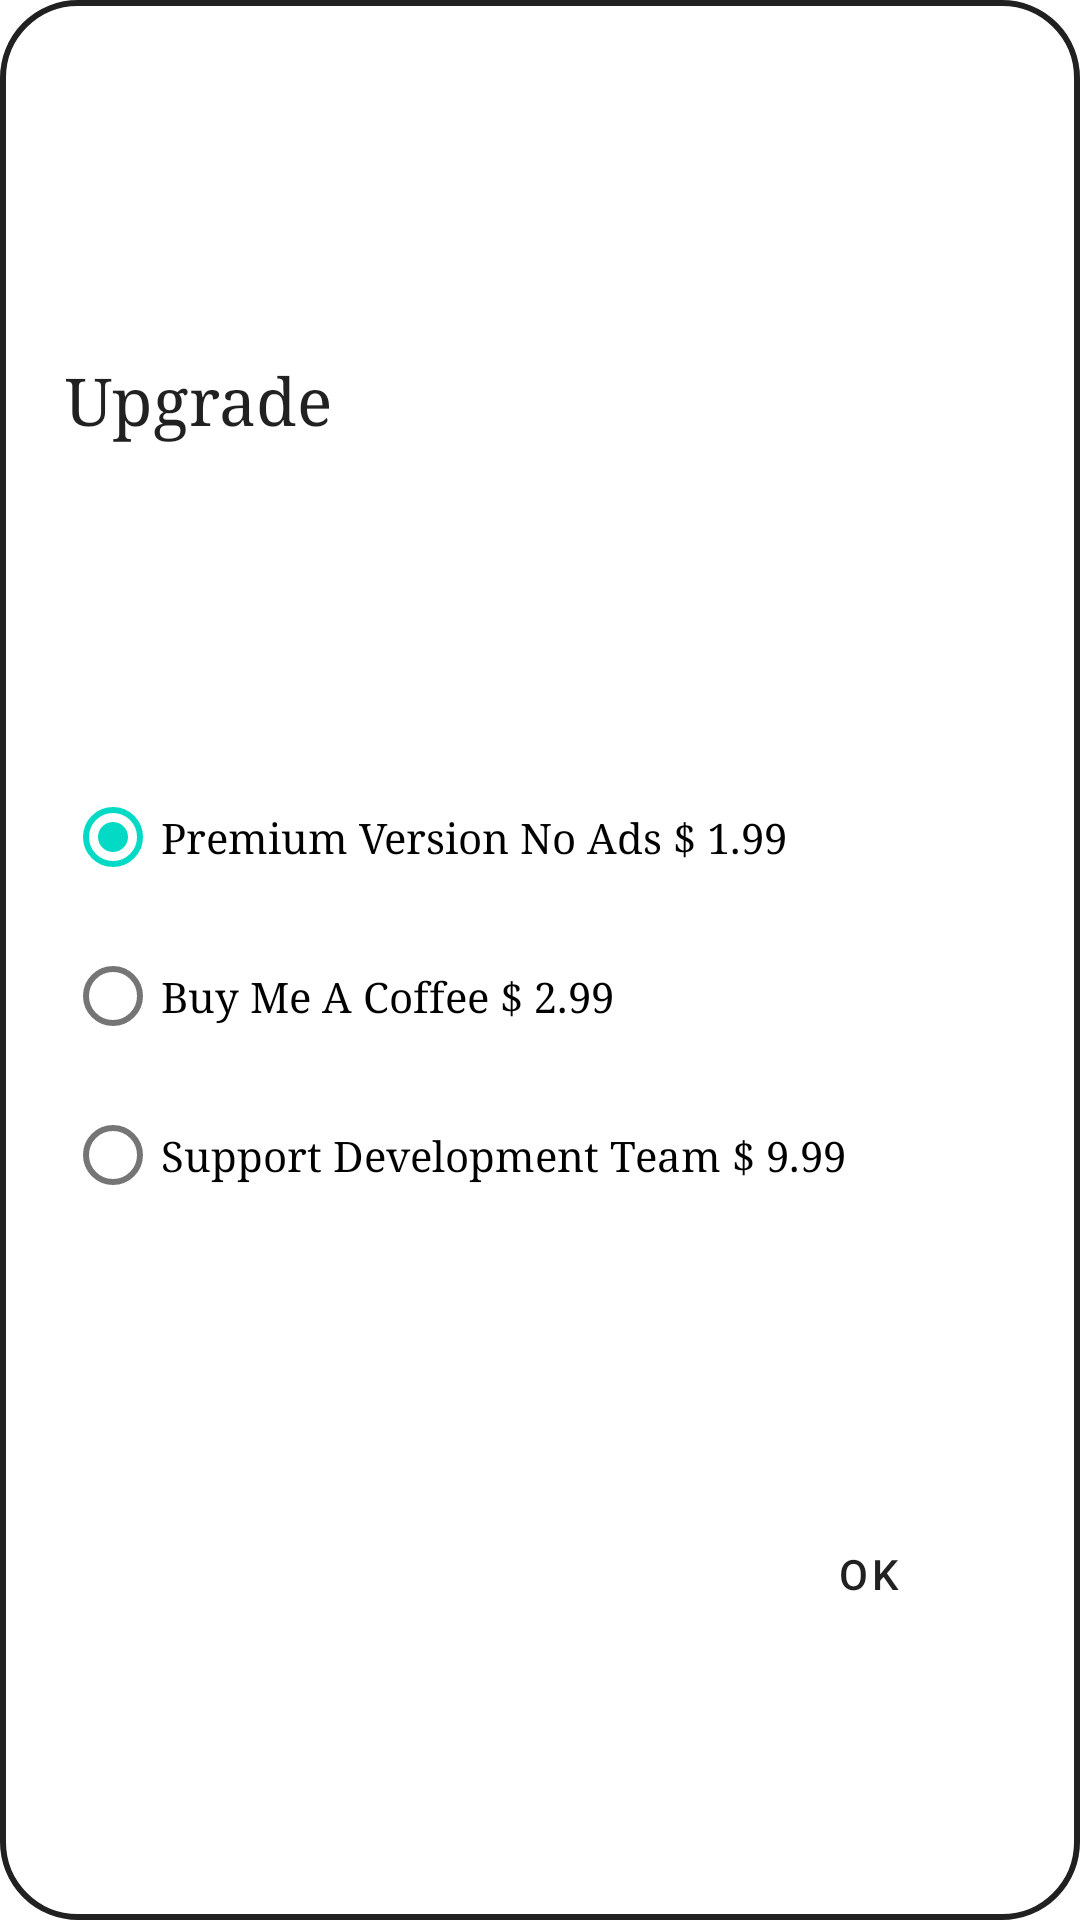

Write the Android layout XML for this screen, with the resource values it uses.
<!-- AndroidManifest.xml: application theme AppTheme -->
<!-- res/layout/upgrade.xml -->
<?xml version="1.0" encoding="utf-8"?>
<androidx.constraintlayout.widget.ConstraintLayout xmlns:android="http://schemas.android.com/apk/res/android"
    xmlns:app="http://schemas.android.com/apk/res-auto"
    android:layout_width="match_parent"
    android:layout_height="wrap_content"
    android:background="@drawable/all_round">

    <androidx.constraintlayout.widget.Guideline
        android:id="@+id/leftGuide"
        android:layout_width="0dp"
        android:layout_height="0dp"
        android:orientation="vertical"
        app:layout_constraintGuide_percent="0.06" />

    <androidx.constraintlayout.widget.Guideline
        android:id="@+id/topGuide"
        android:layout_width="0dp"
        android:layout_height="0dp"
        android:orientation="horizontal"
        app:layout_constraintGuide_percent="0.05" />

    <androidx.constraintlayout.widget.Guideline
        android:id="@+id/rightGuide"
        android:layout_width="0dp"
        android:layout_height="0dp"
        android:orientation="vertical"
        app:layout_constraintGuide_percent="0.94" />

    <com.google.android.material.textview.MaterialTextView
        android:id="@+id/upgrade"
        android:layout_width="wrap_content"
        android:layout_height="wrap_content"
        android:layout_marginBottom="3dp"
        android:fontFamily="serif"
        android:text="@string/upgrade"
        android:textAppearance="@style/TextAppearance.AppCompat.Large"
        app:layout_constraintBottom_toTopOf="@id/firstGroup"
        app:layout_constraintStart_toStartOf="@id/leftGuide"
        app:layout_constraintTop_toTopOf="@id/topGuide" />

    <RadioGroup
        android:id="@+id/firstGroup"
        android:layout_width="0dp"
        android:layout_height="wrap_content"
        android:layout_marginTop="10dp"
        android:checkedButton="@id/titleButton"
        app:layout_constraintBottom_toTopOf="@+id/ok_button"
        app:layout_constraintEnd_toStartOf="@+id/rightGuide"
        app:layout_constraintStart_toStartOf="@id/leftGuide"
        app:layout_constraintTop_toBottomOf="@id/upgrade">

        <com.google.android.material.radiobutton.MaterialRadioButton
            android:id="@+id/premium"
            android:layout_width="match_parent"
            android:layout_height="wrap_content"
            android:layout_marginTop="8dp"
            android:checked="true"
            android:fontFamily="serif"
            android:text="@string/premium_version"
            android:textAppearance="@style/TextAppearance.AppCompat.Small"
            android:textSize="14sp" />

        <com.google.android.material.radiobutton.MaterialRadioButton
            android:id="@+id/cup_of_coffee"
            android:layout_width="match_parent"
            android:layout_height="wrap_content"
            android:layout_marginTop="5dp"
            android:fontFamily="serif"
            android:text="@string/cup_of_coffee"
            android:textAppearance="@style/TextAppearance.AppCompat.Small"
            android:textSize="14sp" />

        <com.google.android.material.radiobutton.MaterialRadioButton
            android:id="@+id/support_team"
            android:layout_width="match_parent"
            android:layout_height="wrap_content"
            android:layout_marginTop="5dp"
            android:fontFamily="serif"
            android:text="@string/support_team"
            android:textAppearance="@style/TextAppearance.AppCompat.Small"
            android:textSize="14sp" />

    </RadioGroup>

    <com.google.android.material.button.MaterialButton
        android:id="@+id/ok_button"
        style="@style/Widget.MaterialComponents.Button.TextButton"
        android:layout_width="wrap_content"
        android:layout_height="wrap_content"
        android:layout_margin="5dp"
        android:text="@android:string/ok"
        android:textColor="?android:attr/textColorPrimary"
        app:cornerRadius="5dp"
        app:layout_constraintBottom_toBottomOf="parent"
        app:layout_constraintEnd_toEndOf="@id/rightGuide"
        app:layout_constraintTop_toBottomOf="@id/firstGroup" />

</androidx.constraintlayout.widget.ConstraintLayout>
<!-- resources referenced by this layout -->
<resources>
  <!-- drawable all_round (drawable) -->
  <?xml version="1.0" encoding="utf-8"?>
  <shape xmlns:android="http://schemas.android.com/apk/res/android"
      android:shape="rectangle">
      <corners android:radius="25dp" />
      <solid android:color="@color/adaptive_white_black" />
      <stroke
          android:width="2dp"
          android:color="?android:attr/textColorPrimary" />
  </shape>
  <string name="cup_of_coffee">Buy Me A Coffee $ 2.99</string>
  <string name="premium_version">Premium Version No Ads $ 1.99</string>
  <string name="support_team">Support Development Team $ 9.99</string>
  <string name="upgrade">Upgrade</string>
  <style name="AppTheme" parent="Theme.MaterialComponents.DayNight.NoActionBar">
          
          <item name="colorPrimary">@color/colorPrimary</item>
          <item name="colorPrimaryDark">@color/colorPrimaryDark</item>
          <item name="android:actionButtonStyle">@style/actionButton</item>
          <item name="android:statusBarColor">@color/front_page</item>
          <item name="android:windowBackground">@color/adaptive_white_black</item>
      </style>
  <color name="adaptive_white_black">#ffffff</color>
  <color name="colorPrimary">#03dac6</color>
  <color name="colorPrimaryDark">#FFFFFF</color>
  <style name="actionButton" parent="Widget.AppCompat.ActionButton">
          <item name="android:minWidth">0dp</item>
          <item name="android:paddingStart">6dp</item>
          <item name="android:paddingEnd">6dp</item>
      </style>
  <color name="front_page">#4DD0E1</color>
</resources>
